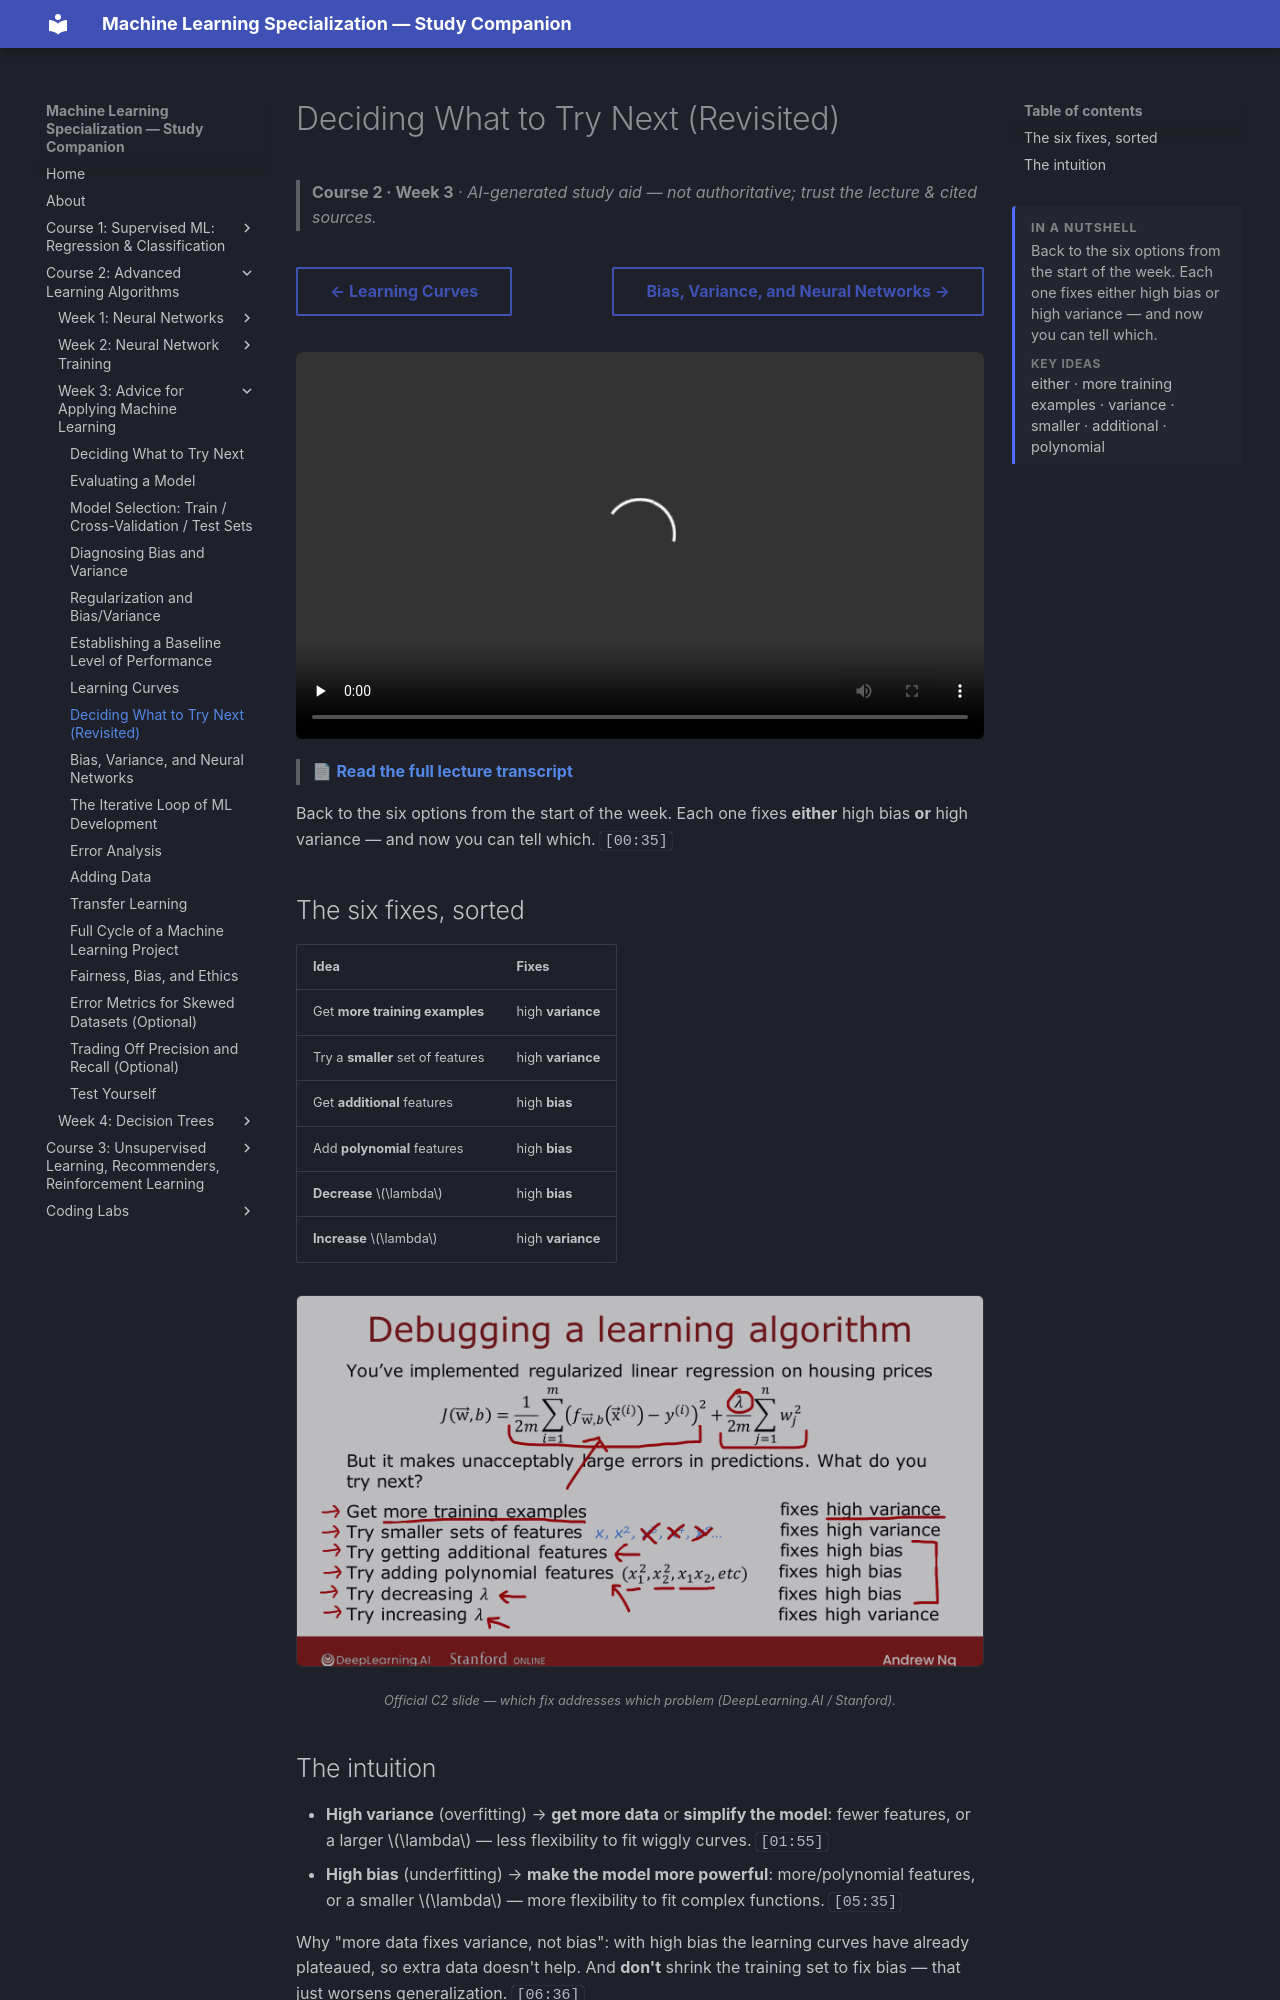

repository: pcpuwu/ml-spec-wiki · page: course-2/week-3/deciding-what-to-try-next-revisited/index.html · generator: mkdocs

---
summary: '<p>Back to the six options from the start of the week. Each one fixes either high bias or high variance — and now you can tell which.</p><span class="toc-summary__sub">Key ideas</span><p class="toc-summary__chips">either · more training examples · variance · smaller · additional · polynomial</p>'
---
# Deciding What to Try Next (Revisited)

> **Course 2 · Week 3** · _AI-generated study aid — not authoritative; trust the lecture & cited sources._

<div class="ep-nav" markdown>

[← Learning Curves](../../course-2/week-3/learning-curves.md){ .md-button }

[Bias, Variance, and Neural Networks →](../../course-2/week-3/bias-variance-and-neural-networks.md){ .md-button }

</div>

<div class="video-wrap"><video controls preload="none" playsinline src="https://dyckms5inbsqq.cloudfront.net/dlai/advanced-learning-algorithms/W3/L8-C2W3L2S05-Deciding-what-to-try-n/lc-advanced-learning-algorithms-W3-L8-C2W3L2S05-Deciding-what-to-try-n-master_360p.mp4?v=1752484667">Your browser can't play this video — <a href="https://dyckms5inbsqq.cloudfront.net/dlai/advanced-learning-algorithms/W3/L8-C2W3L2S05-Deciding-what-to-try-n/lc-advanced-learning-algorithms-W3-L8-C2W3L2S05-Deciding-what-to-try-n-master_360p.mp4?v=1752484667">download the lecture</a>.</video></div>

> 📄 **[Read the full lecture transcript](deciding-what-to-try-next-revisited-transcript.md)**

Back to the six options from the start of the week. Each one fixes **either** high bias
**or** high variance — and now you can tell which. `[00:35]`

## The six fixes, sorted

| Idea | Fixes |
|---|---|
| Get **more training examples** | high **variance** |
| Try a **smaller** set of features | high **variance** |
| Get **additional** features | high **bias** |
| Add **polynomial** features | high **bias** |
| **Decrease** $\lambda$ | high **bias** |
| **Increase** $\lambda$ | high **variance** |

![The six debugging options, each labelled as fixing high bias or high variance](try-next-revisited.png){ .slide }
_Official C2 slide — which fix addresses which problem (DeepLearning.AI / Stanford)._
{ .slide-cap }
